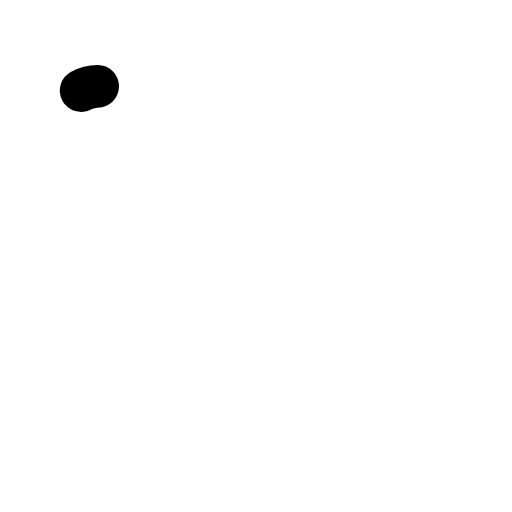
t = 0.00 s
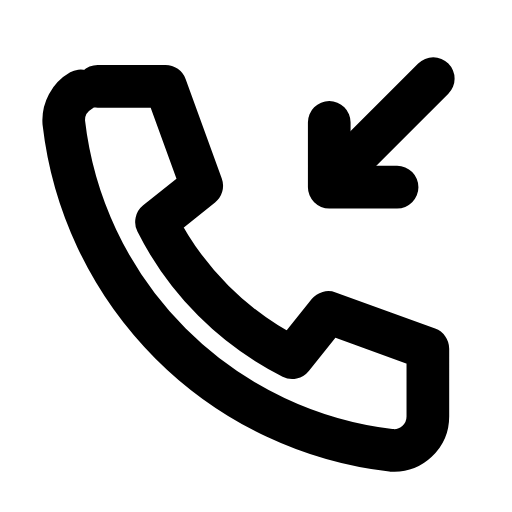
t = 0.31 s
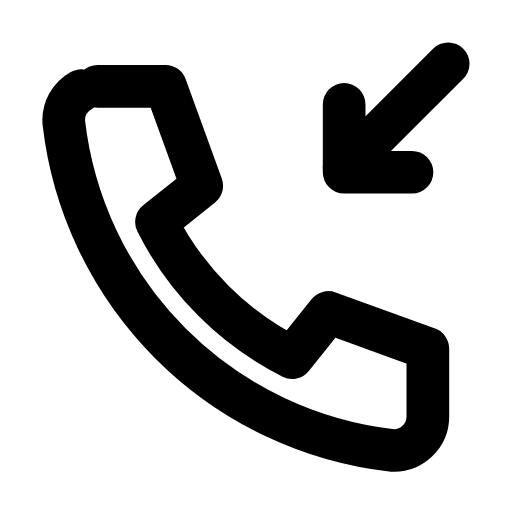
t = 0.63 s
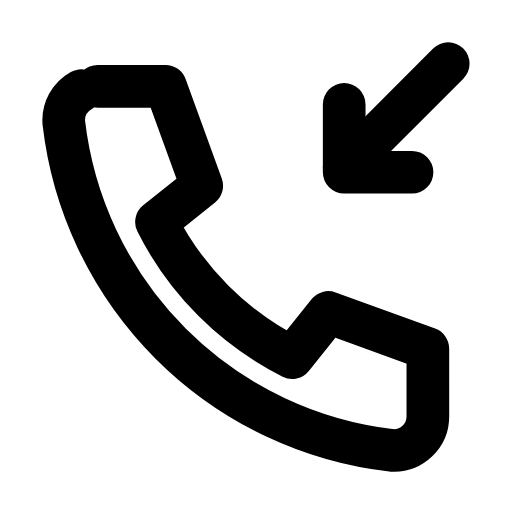
t = 0.93 s
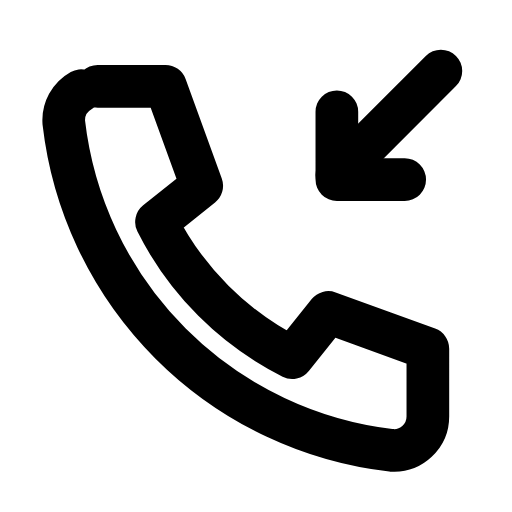
t = 1.27 s
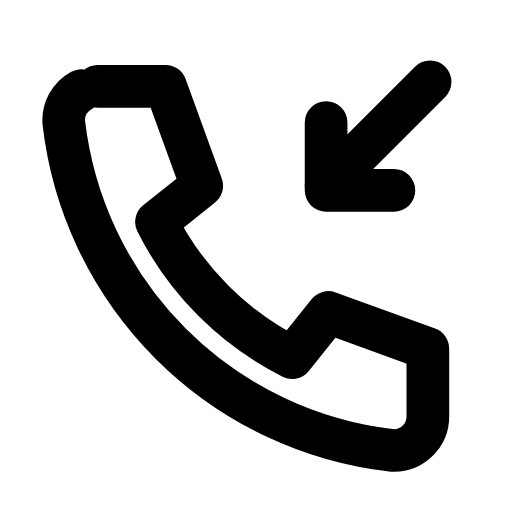
t = 1.39 s

The animated SVG that drew these frames (rendered in a browser with its animation timeline set to each time). Animation: 4 SMIL elements (animate=3,animateTransform=1); one cycle of 1.90 s, repeats indefinitely.

<svg xmlns="http://www.w3.org/2000/svg" width="24" height="24" viewBox="0 0 24 24" fill="none"><g transform="translate(-0.72 -0.724) scale(1.06)"><path stroke="currentColor" stroke-width="1.887" stroke-linecap="round" stroke-linejoin="round" fill="none" d="M5 4.5L8 4.5L9.6 8.9L7.6 10.5A13.5 13.5 0 0 0 13.6 16.5L15.2 14.5L19.6 16.1L19.6 19.1A1.5 1.5 0 0 1 18 20.6A16.5 16.5 0 0 1 3.5 6.1A1.5 1.5 0 0 1 5 4.5Z" pathLength="1" stroke-dasharray="1"><animate attributeName="stroke-dashoffset" values="1;1;0;0;0;0;1;1;1" keyTimes="0;0;0.189;0.45;0.6;0.774;0.9;0.9;1" dur="1.9s" repeatCount="indefinite" calcMode="spline" keySplines="0.16 1 0.3 1;0.16 1 0.3 1;0.16 1 0.3 1;0.16 1 0.3 1;0.16 1 0.3 1;0.16 1 0.3 1;0.16 1 0.3 1;0.16 1 0.3 1"/></path><g><animateTransform attributeName="transform" type="translate" values="0 0;0 0;-0.8 0.8;0 0;0 0;0 0;0 0;-0.8 0.8;0 0;0 0;0 0" keyTimes="0;0.135;0.2475;0.36;0.45;0.6;0.66;0.735;0.81;0.9;1" dur="1.9s" repeatCount="indefinite" calcMode="spline" keySplines="0.16 1 0.3 1;0.16 1 0.3 1;0.16 1 0.3 1;0.16 1 0.3 1;0.16 1 0.3 1;0.16 1 0.3 1;0.16 1 0.3 1;0.16 1 0.3 1;0.16 1 0.3 1;0.16 1 0.3 1"/><path stroke="currentColor" stroke-width="1.887" stroke-linecap="round" stroke-linejoin="round" fill="none" d="M20.5 3.5L15.9 8.1" pathLength="1" stroke-dasharray="1"><animate attributeName="stroke-dashoffset" values="1;1;0;0;0;0;1;1;1" keyTimes="0;0.0315;0.2205;0.45;0.6;0.753;0.879;0.9;1" dur="1.9s" repeatCount="indefinite" calcMode="spline" keySplines="0.16 1 0.3 1;0.16 1 0.3 1;0.16 1 0.3 1;0.16 1 0.3 1;0.16 1 0.3 1;0.16 1 0.3 1;0.16 1 0.3 1;0.16 1 0.3 1"/></path><path stroke="currentColor" stroke-width="1.887" stroke-linecap="round" stroke-linejoin="round" fill="none" d="M18.9 8.3L15.9 8.3L15.9 5.3" pathLength="1" stroke-dasharray="1"><animate attributeName="stroke-dashoffset" values="1;1;0;0;0;0;1;1;1" keyTimes="0;0.063;0.252;0.45;0.6;0.732;0.858;0.9;1" dur="1.9s" repeatCount="indefinite" calcMode="spline" keySplines="0.16 1 0.3 1;0.16 1 0.3 1;0.16 1 0.3 1;0.16 1 0.3 1;0.16 1 0.3 1;0.16 1 0.3 1;0.16 1 0.3 1;0.16 1 0.3 1"/></path></g></g></svg>
